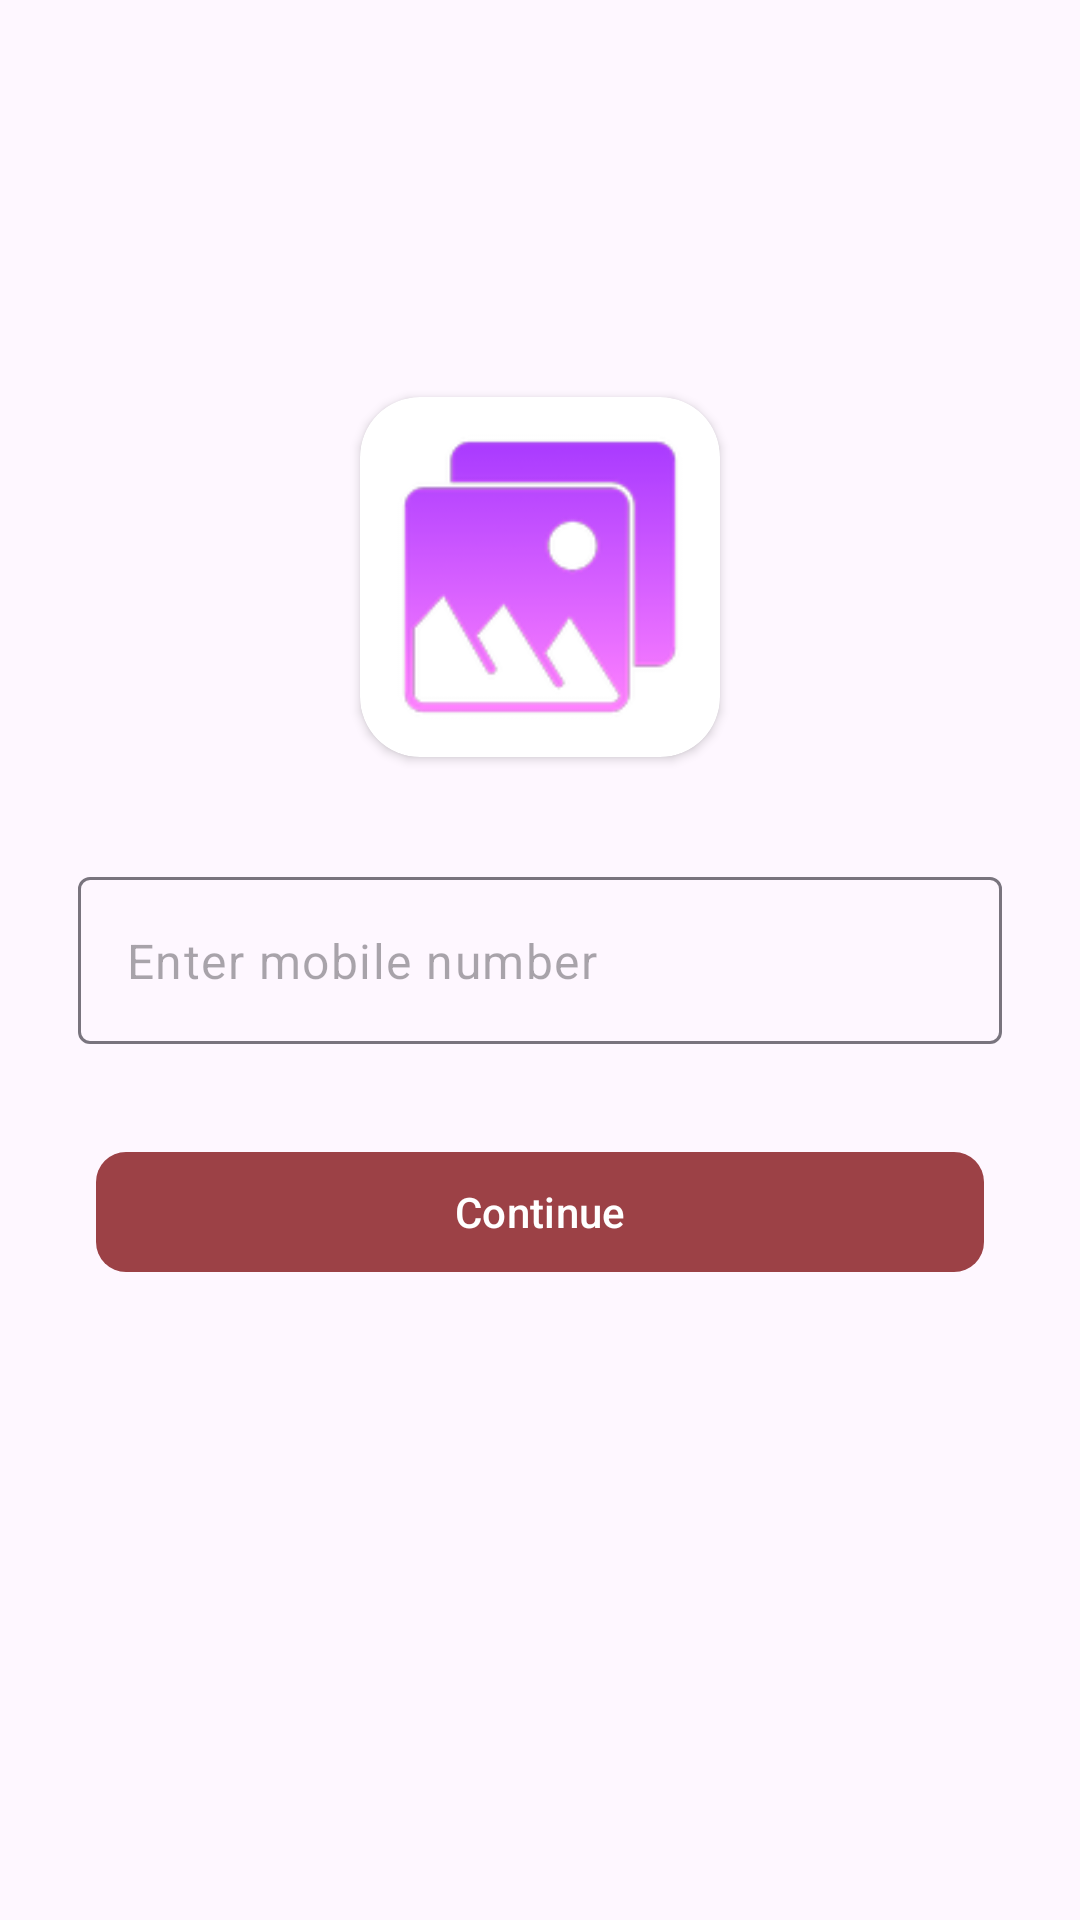

Produce the Android XML layout that renders to this screen, including the resource entries it uses.
<!-- AndroidManifest.xml: application theme Theme.Material_You -->
<!-- res/layout/activity_login.xml -->
<?xml version="1.0" encoding="utf-8"?>
<androidx.constraintlayout.widget.ConstraintLayout
    xmlns:android="http://schemas.android.com/apk/res/android"
    xmlns:app="http://schemas.android.com/apk/res-auto"
    xmlns:tools="http://schemas.android.com/tools"
    android:layout_width="match_parent"
    android:layout_height="match_parent"
    tools:context=".LoginAct">

    <androidx.cardview.widget.CardView
        app:cardCornerRadius="20dp"
        app:layout_constraintBottom_toTopOf="@+id/etl_mobile_no"
        app:layout_constraintEnd_toEndOf="@+id/etl_mobile_no"
        app:layout_constraintStart_toStartOf="@+id/etl_mobile_no"
        android:layout_width="wrap_content"
        android:layout_marginBottom="40dp"
        android:layout_height="wrap_content">

        <ImageView
            android:layout_width="120dp"
            android:layout_height="120dp"
            android:src="@mipmap/ic_launcher"
            app:layout_constraintTop_toTopOf="parent"
            app:layout_constraintVertical_bias="0.88" />


    </androidx.cardview.widget.CardView>

    <com.google.android.material.textfield.TextInputLayout
        android:id="@+id/etl_mobile_no"
        android:layout_width="match_parent"
        android:layout_height="wrap_content"
        android:layout_margin="26dp"
        app:hintEnabled="false"
        app:layout_constraintBottom_toBottomOf="parent"
        app:layout_constraintEnd_toEndOf="parent"
        app:layout_constraintStart_toStartOf="parent"
        app:layout_constraintTop_toTopOf="parent">

        <EditText
            android:id="@+id/et_mobile"
            android:layout_width="match_parent"
            android:layout_height="match_parent"
            android:hint="Enter mobile number"
            android:inputType="number"
            android:maxLength="10" />

    </com.google.android.material.textfield.TextInputLayout>

    <com.google.android.material.button.MaterialButton
        android:layout_width="match_parent"
        android:layout_height="wrap_content"
        android:id="@+id/btn_login"
        app:cornerRadius="10dp"
        android:layout_margin="32dp"
        android:textColor="@color/white"
        android:text="Continue"
        app:layout_constraintTop_toBottomOf="@id/etl_mobile_no"
        />

</androidx.constraintlayout.widget.ConstraintLayout>
<!-- resources referenced by this layout -->
<resources>
  <color name="white">#ffffff</color>
  <!-- mipmap ic_launcher: png bitmap (mipmap-hdpi, 4535 bytes) -->
  <style name="Theme.Material_You" parent="Theme.Material3.Light.NoActionBar">
  
  
  
  
          <item name="colorPrimary">@color/overlay_light_primary</item>
          <item name="colorOnPrimary">#552C21</item>
          <item name="colorPrimaryContainer">@color/overlay_light_primaryContainer</item>
          <item name="colorOnPrimaryContainer">@color/overlay_light_onPrimaryContainer</item>
          <item name="android:statusBarColor">@color/overlay_light_primary</item>
  
      </style>
  <color name="overlay_light_primary">#9C4146</color>
  <color name="overlay_light_primaryContainer">#9C4146</color>
  <color name="overlay_light_onPrimaryContainer">#400008</color>
</resources>
